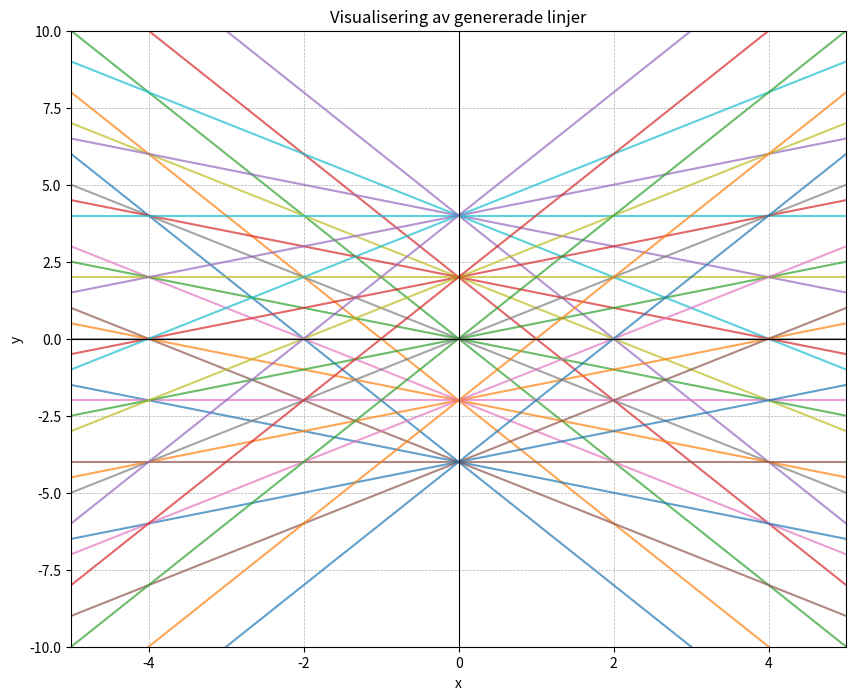
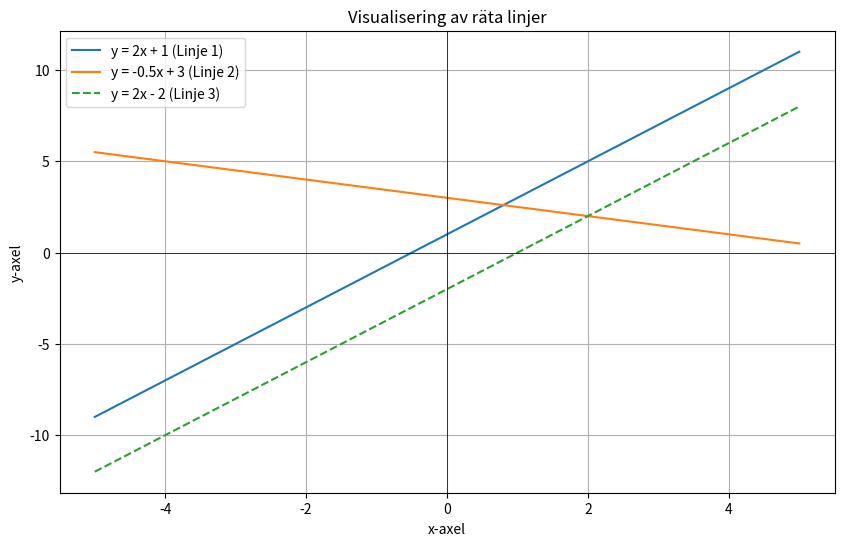

Write the Python code that produced these figures, in order.
import numpy as np

# Definiera en uppsättning möjliga värden för lutning (m) och skärningspunkt (c)
possible_slopes = [-2, -1, -0.5, 0, 0.5, 1, 2]
possible_intercepts = [-4, -2, 0, 2, 4]

# Skapa en lista av alla möjliga linjer (kombinationer av m och c)
lines = []
for m in possible_slopes:
    for c in possible_intercepts:
        lines.append((m, c))

# Visa antalet genererade linjer och de första fem
print(f"Antal möjliga lutningar: {len(possible_slopes)}")
print(f"Antal möjliga skärningspunkter: {len(possible_intercepts)}")
print(f"Totalt antal genererade linjer: {len(lines)}")
print("\nExempel på de första 5 linjerna (m, c):")
for i in range(5):
    print(lines[i])

import matplotlib.pyplot as plt

# Skapa en figur och en axel för att rita på
fig, ax = plt.subplots(figsize=(10, 8))

# Definiera ett intervall för x-axeln
x = np.linspace(-5, 5, 400)

# Gå igenom varje linje och rita den
for m, c in lines:
    y = m * x + c
    ax.plot(x, y, alpha=0.7) # alpha gör linjerna lite genomskinliga

# Anpassa grafens utseende
ax.set_title("Visualisering av genererade linjer")
ax.set_xlabel("x")
ax.set_ylabel("y")
ax.grid(True, which='both', linestyle='--', linewidth=0.5)
ax.axhline(y=0, color='k', linewidth=0.8) # Rita x-axeln
ax.axvline(x=0, color='k', linewidth=0.8) # Rita y-axeln
ax.set_xlim([-5, 5])
ax.set_ylim([-10, 10])

# Visa grafen
plt.show()

# Extrahera alla lutningar och skärningspunkter till separata listor
slopes = [m for m, c in lines]
intercepts = [c for m, c in lines]

# Beräkna medelvärde och standardavvikelse
mean_slope = np.mean(slopes)
std_slope = np.std(slopes)

mean_intercept = np.mean(intercepts)
std_intercept = np.std(intercepts)

print("--- Analys av linjernas egenskaper ---")
print(f"Medelvärde för lutning (m): {mean_slope:.2f}")
print(f"Standardavvikelse för lutning (m): {std_slope:.2f}")
print(f"\nMedelvärde för skärningspunkt (c): {mean_intercept:.2f}")
print(f"Standardavvikelse för skärningspunkt (c): {std_intercept:.2f}")

# Antalet val för varje parameter
num_slopes = len(possible_slopes)
num_intercepts = len(possible_intercepts)

# Beräkna det totala antalet kombinationer
total_combinations = num_slopes * num_intercepts

print(f"Antal val för lutning: {num_slopes}")
print(f"Antal val för skärningspunkt: {num_intercepts}")
print(f"Beräknat totalt antal linjer: {num_slopes} * {num_intercepts} = {total_combinations}")

# Jämför med det faktiska antalet genererade linjer i vår lista
print(f"Antal linjer i den genererade listan: {len(lines)}")

# Verifiering
assert len(lines) == total_combinations
print("\nBeräkningen stämmer överens med antalet genererade linjer.")

def skapa_linje(m, c):
  """
  Skapar en funktion som representerar en rät linje y = mx + c.
  
  Args:
    m (float): Linjens lutning.
    c (float): Skärningspunkten med y-axeln.
    
  Returns:
    function: En funktion som tar ett x-värde och returnerar motsvarande y-värde.
  """
  return lambda x: m * x + c

# Skapa två exempel-linjer
linje1 = skapa_linje(m=2, c=1)   # y = 2x + 1
linje2 = skapa_linje(m=-0.5, c=3) # y = -0.5x + 3

# Beräkna y-värdet för ett specifikt x-värde för varje linje
x_varde = 5
y1 = linje1(x_varde)
y2 = linje2(x_varde)

print(f"För linje 1 (y = 2x + 1), när x = {x_varde}, är y = {y1}")
print(f"För linje 2 (y = -0.5x + 3), när x = {x_varde}, är y = {y2}")

import matplotlib.pyplot as plt
import numpy as np

# Skapa en uppsättning x-värden att rita över
x_axel = np.linspace(-5, 5, 100) # 100 punkter från -5 till 5

# Beräkna y-värdena för varje linje
y_axel1 = linje1(x_axel)
y_axel2 = linje2(x_axel)

# Skapa en tredje linje för jämförelse
linje3 = skapa_linje(m=2, c=-2) # Samma lutning som linje1, men annan skärningspunkt
y_axel3 = linje3(x_axel)

# Rita upp linjerna
plt.figure(figsize=(10, 6))
plt.plot(x_axel, y_axel1, label='y = 2x + 1 (Linje 1)')
plt.plot(x_axel, y_axel2, label='y = -0.5x + 3 (Linje 2)')
plt.plot(x_axel, y_axel3, label='y = 2x - 2 (Linje 3)', linestyle='--')

# Lägg till axel-etiketter och en titel
plt.title('Visualisering av räta linjer')
plt.xlabel('x-axel')
plt.ylabel('y-axel')

# Lägg till ett rutnät och en legend
plt.grid(True)
plt.axhline(0, color='black',linewidth=0.5)
plt.axvline(0, color='black',linewidth=0.5)
plt.legend()

# Visa grafen
plt.show()

# Vi kan lagra linjernas egenskaper i en dictionary för enkel åtkomst
linjer_data = {
    "Linje 1": {"m": 2, "c": 1},
    "Linje 2": {"m": -0.5, "c": 3},
    "Linje 3": {"m": 2, "c": -2}
}

# Jämför lutningarna
m1 = linjer_data["Linje 1"]["m"]
m3 = linjer_data["Linje 3"]["m"]

if m1 == m3:
    print("Linje 1 och Linje 3 är parallella eftersom deras lutning är densamma (m = {}).".format(m1))

# Hitta linjen med den högsta skärningspunkten med y-axeln
hogsta_c = -float('inf')
linje_med_hogsta_c = None

for namn, egenskaper in linjer_data.items():
    if egenskaper["c"] > hogsta_c:
        hogsta_c = egenskaper["c"]
        linje_med_hogsta_c = namn

print(f"{linje_med_hogsta_c} har den högsta skärningspunkten med y-axeln vid y = {hogsta_c}.")

# Definiera de tillåtna värdena för lutning (m) och skärningspunkt (c)
mojliga_lutningar = [-2, -1, 0, 1, 2]
mojliga_skarningspunkter = [-10, -5, 0, 5, 10]

# Antalet möjliga val för m och c
antal_m = len(mojliga_lutningar)
antal_c = len(mojliga_skarningspunkter)

# Det totala antalet unika linjer är produkten av antalet val för varje parameter
totalt_antal_linjer = antal_m * antal_c

print(f"Givna {antal_m} möjliga lutningar: {mojliga_lutningar}")
print(f"Givna {antal_c} möjliga skärningspunkter: {mojliga_skarningspunkter}")
print("-" * 30)
print(f"Det totala antalet unika linjer som kan skapas är: {antal_m} * {antal_c} = {totalt_antal_linjer}")

# Exempel på en linje från dessa val
exempel_linje = skapa_linje(m=mojliga_lutningar[3], c=mojliga_skarningspunkter[1]) # y = 1x - 5
print(f"\nEtt exempel på en sådan linje är y = {mojliga_lutningar[3]}x + ({mojliga_skarningspunkter[1]})")